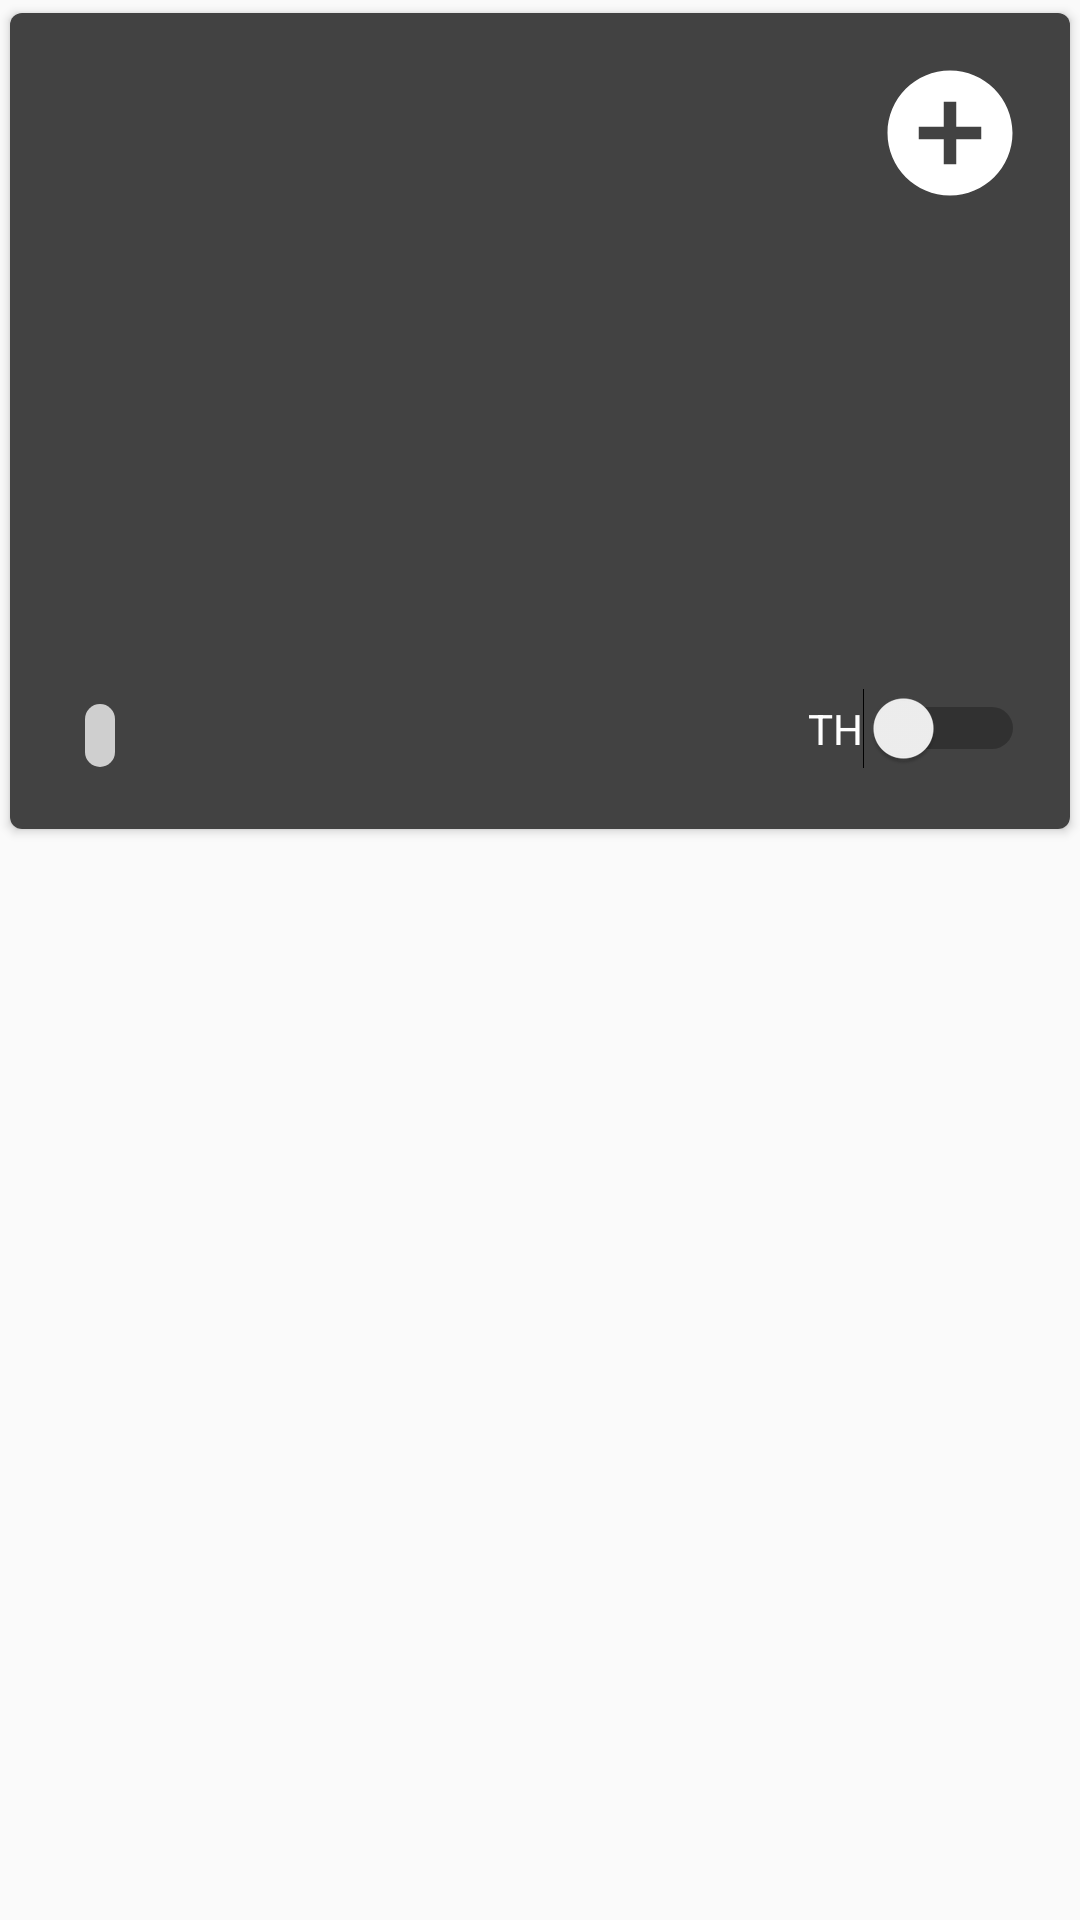

Here is an Android app screen rendered from its layout file. Give the layout XML and the strings, colors and styles it references.
<!-- AndroidManifest.xml: application theme Theme.AppCompat.Light.NoActionBar -->
<!-- res/layout/content_card.xml -->
<?xml version="1.0" encoding="utf-8"?>
<LinearLayout xmlns:android="http://schemas.android.com/apk/res/android"
    xmlns:card_view="http://schemas.android.com/apk/res-auto"
    android:orientation="vertical"
    android:layout_width="match_parent"
    android:layout_height="wrap_content"
    android:layout_marginTop="15dp"
     >
    
    <android.support.v7.widget.CardView
        android:id="@+id/card_view"
        android:layout_width="match_parent"
        android:layout_height="wrap_content"
        android:layout_gravity="center"
        android:background="@color/CardDialog"
        android:elevation="2dp"
        card_view:cardUseCompatPadding="true"
        card_view:cardCornerRadius="4dp"
        >

        <RelativeLayout
            android:id="@+id/content_card_view"
            android:layout_width="match_parent"
            android:layout_height="match_parent"
            android:background="@color/CardDialog">

            <ImageView
                android:id="@+id/image"
                android:layout_width="match_parent"
                android:layout_height="200dp"
                android:scaleType="centerCrop"
                android:layout_alignParentTop="true"
                android:layout_alignParentStart="true" />

            <LinearLayout
                android:id="@+id/test"
                android:layout_width="match_parent"
                android:layout_height="wrap_content"
                android:layout_below="@+id/image"
                android:layout_margin="15dp"
                android:orientation="vertical">
                <RelativeLayout
                    android:layout_width="wrap_content"
                    android:layout_height="wrap_content"
                    >
                    <LinearLayout
                        android:layout_width="wrap_content"
                        android:layout_height="wrap_content"
                        android:layout_alignParentLeft="true"
                        android:layout_marginTop="10dp"

                        >
                        <TextView
                            android:id="@+id/name"
                            android:layout_width="wrap_content"
                            android:layout_height="wrap_content"
                            android:textColor="@color/primaryText"
                            android:textSize="20dp" />

                        <TextView
                            android:id="@+id/tag"
                            android:layout_width="wrap_content"
                            android:layout_height="wrap_content"
                            android:layout_marginLeft="10dp"
                            android:background="@drawable/shape"
                            android:gravity="center"
                            android:paddingLeft="5dp"
                            android:paddingRight="5dp"
                            android:paddingTop="1dp"
                            android:paddingBottom="1dp"
                            />
                    </LinearLayout>
                    <LinearLayout
                        android:layout_width="wrap_content"
                        android:layout_height="wrap_content"
                        android:layout_marginTop="10dp"
                        android:layout_alignParentRight="true"
                        android:layout_centerInParent="true"
                        >

                        <Switch
                            android:id="@+id/mySwitch"
                            android:layout_width="wrap_content"
                            android:layout_height="wrap_content"
                            android:layout_alignParentLeft="true"
                            android:layout_alignParentTop="true"
                            android:layout_marginTop="5dp"
                            android:text="TH"
                            android:textColor="@color/primaryText"/>

                    </LinearLayout>
                </RelativeLayout>



            </LinearLayout>

            <ImageButton
                android:id="@+id/select"
                style="?android:attr/borderlessButtonStyle"
                android:layout_width="60dp"
                android:layout_height="60dp"
                android:layout_marginEnd="10dp"
                android:layout_marginTop="10dp"
                android:elevation="6dp"
                android:src="@drawable/ic_add_circle_white_24px"
                android:layout_alignParentTop="true"
                android:layout_alignParentEnd="true" />

        </RelativeLayout>


    </android.support.v7.widget.CardView>

</LinearLayout>
<!-- resources referenced by this layout -->
<resources>
  <color name="CardDialog">#424242</color>
  <color name="primaryText">#ffffff</color>
  <!-- drawable ic_add_circle_white_24px (drawable) -->
  <vector xmlns:android="http://schemas.android.com/apk/res/android"
          android:width="50dp"
          android:height="50dp"
          android:viewportWidth="24.0"
          android:viewportHeight="24.0">
      <path
          android:pathData="M12,2C6.48,2 2,6.48 2,12s4.48,10 10,10 10,-4.48 10,-10S17.52,2 12,2zM17,13h-4v4h-2v-4L7,13v-2h4L11,7h2v4h4v2z"
          android:fillColor="#FFFFFF"/>
  </vector>
  <!-- drawable shape (drawable) -->
  <?xml version="1.0" encoding="UTF-8"?>
  <shape xmlns:android="http://schemas.android.com/apk/res/android"
      android:shape="rectangle">
  
      <corners
          android:bottomLeftRadius="30dp"
          android:bottomRightRadius="30dp"
          android:radius="60dp"
          android:topLeftRadius="30dp"
          android:topRightRadius="30dp" />
  
      <solid android:color="#CFCFCF" />
  
      <padding
          android:bottom="0dp"
          android:left="0dp"
          android:right="0dp"
          android:top="0dp" />
  
  </shape>
</resources>
